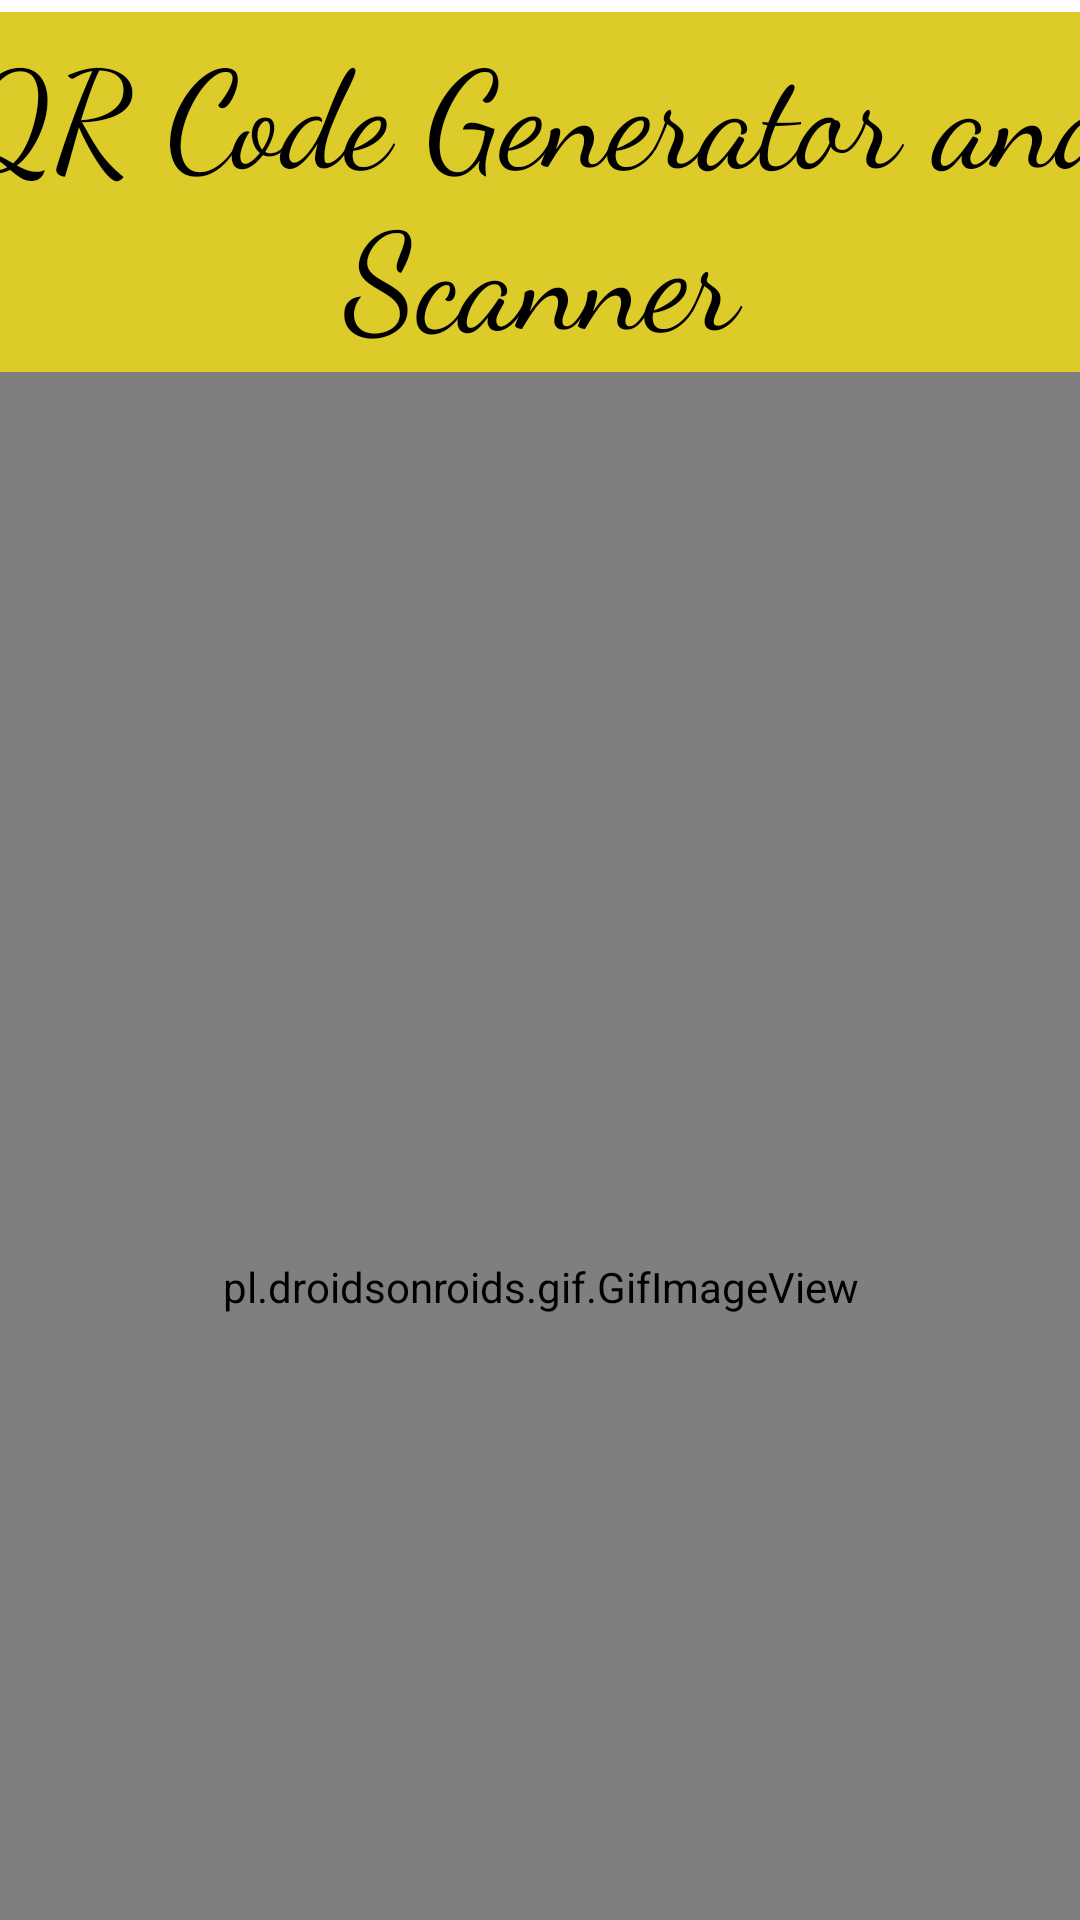

Write the Android layout XML for this screen, with the resource values it uses.
<!-- AndroidManifest.xml: application theme Theme.FinalQr -->
<!-- res/layout/activity_splash.xml -->
<?xml version="1.0" encoding="utf-8"?>
<androidx.constraintlayout.widget.ConstraintLayout xmlns:android="http://schemas.android.com/apk/res/android"
    xmlns:app="http://schemas.android.com/apk/res-auto"
    xmlns:tools="http://schemas.android.com/tools"
    android:layout_width="match_parent"
    android:layout_height="match_parent"
    tools:context=".SplashActivity">

    <pl.droidsonroids.gif.GifImageView
        android:id="@+id/gifImageView"
        android:layout_width="413dp"
        android:layout_height="610dp"
        android:layout_marginTop="124dp"
        android:src="@drawable/gifqr"
        app:layout_constraintEnd_toEndOf="parent"
        app:layout_constraintStart_toStartOf="parent"
        app:layout_constraintTop_toTopOf="parent">

    </pl.droidsonroids.gif.GifImageView>

    <TextView
        android:id="@+id/textView2"
        android:layout_width="407dp"
        android:layout_height="120dp"
        android:layout_marginTop="4dp"
        android:text="QR Code Generator and Scanner"
        android:textSize="45sp"
        android:gravity="center"
        android:fontFamily="cursive"
        android:textColor="@color/black"
        android:background="#DDCB29"
        app:layout_constraintEnd_toEndOf="parent"
        app:layout_constraintStart_toStartOf="parent"
        app:layout_constraintTop_toTopOf="parent" />

</androidx.constraintlayout.widget.ConstraintLayout>
<!-- resources referenced by this layout -->
<resources>
  <color name="black">#FF000000</color>
  <style name="Theme.FinalQr" parent="Theme.MaterialComponents.DayNight.DarkActionBar">
          
          <item name="colorPrimary">@color/golden</item>
          <item name="colorPrimaryVariant">@color/purple_700</item>
          <item name="colorOnPrimary">@color/white</item>
          
          <item name="colorSecondary">@color/teal_200</item>
          <item name="colorSecondaryVariant">@color/teal_700</item>
          <item name="colorOnSecondary">@color/black</item>
          
          <item name="android:statusBarColor" tools:targetApi="l">?attr/colorPrimaryVariant</item>
          
      </style>
  <color name="golden">#DDCB29</color>
  <color name="purple_700">#FF3700B3</color>
  <color name="white">#FFFFFFFF</color>
  <color name="teal_200">#FF03DAC5</color>
  <color name="teal_700">#FF018786</color>
</resources>
